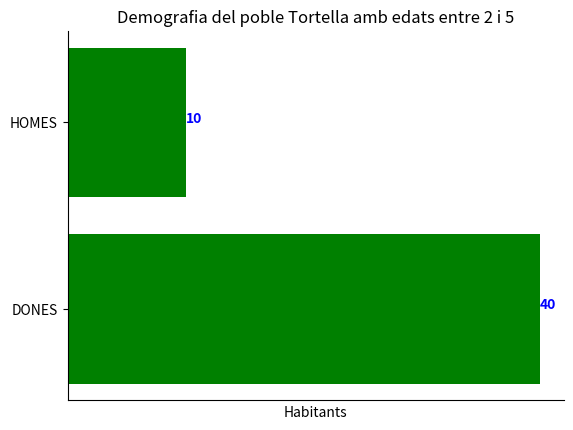

This figure's Python source:
import matplotlib.pyplot as plt
dades = [10,40]
ind=range(2)
fig, ax = plt.subplots()
rects = ax.barh(ind, dades, align='center',color='green', ecolor='black')
ax.set_yticks(ind)
ax.set_yticklabels(('HOMES', 'DONES'))
ax.invert_yaxis() # labels read top-to-bottom
ax.set_xlabel('Habitants')
ax.set_title('Demografia del poble {0:} amb edats entre {1:} i {2:}'.format('Tortella',2,5))
for i, v in enumerate(dades):
    ax.text(v , i, str(v), color='blue', fontweight='bold')
ax.xaxis.set_major_locator(plt.NullLocator())
ax.spines['right'].set_visible(False)
ax.spines['top'].set_visible(False)
plt.savefig('{}.png'.format('TortellaHoritzontal'), bbox_inches='tight')
plt.close(fig)
